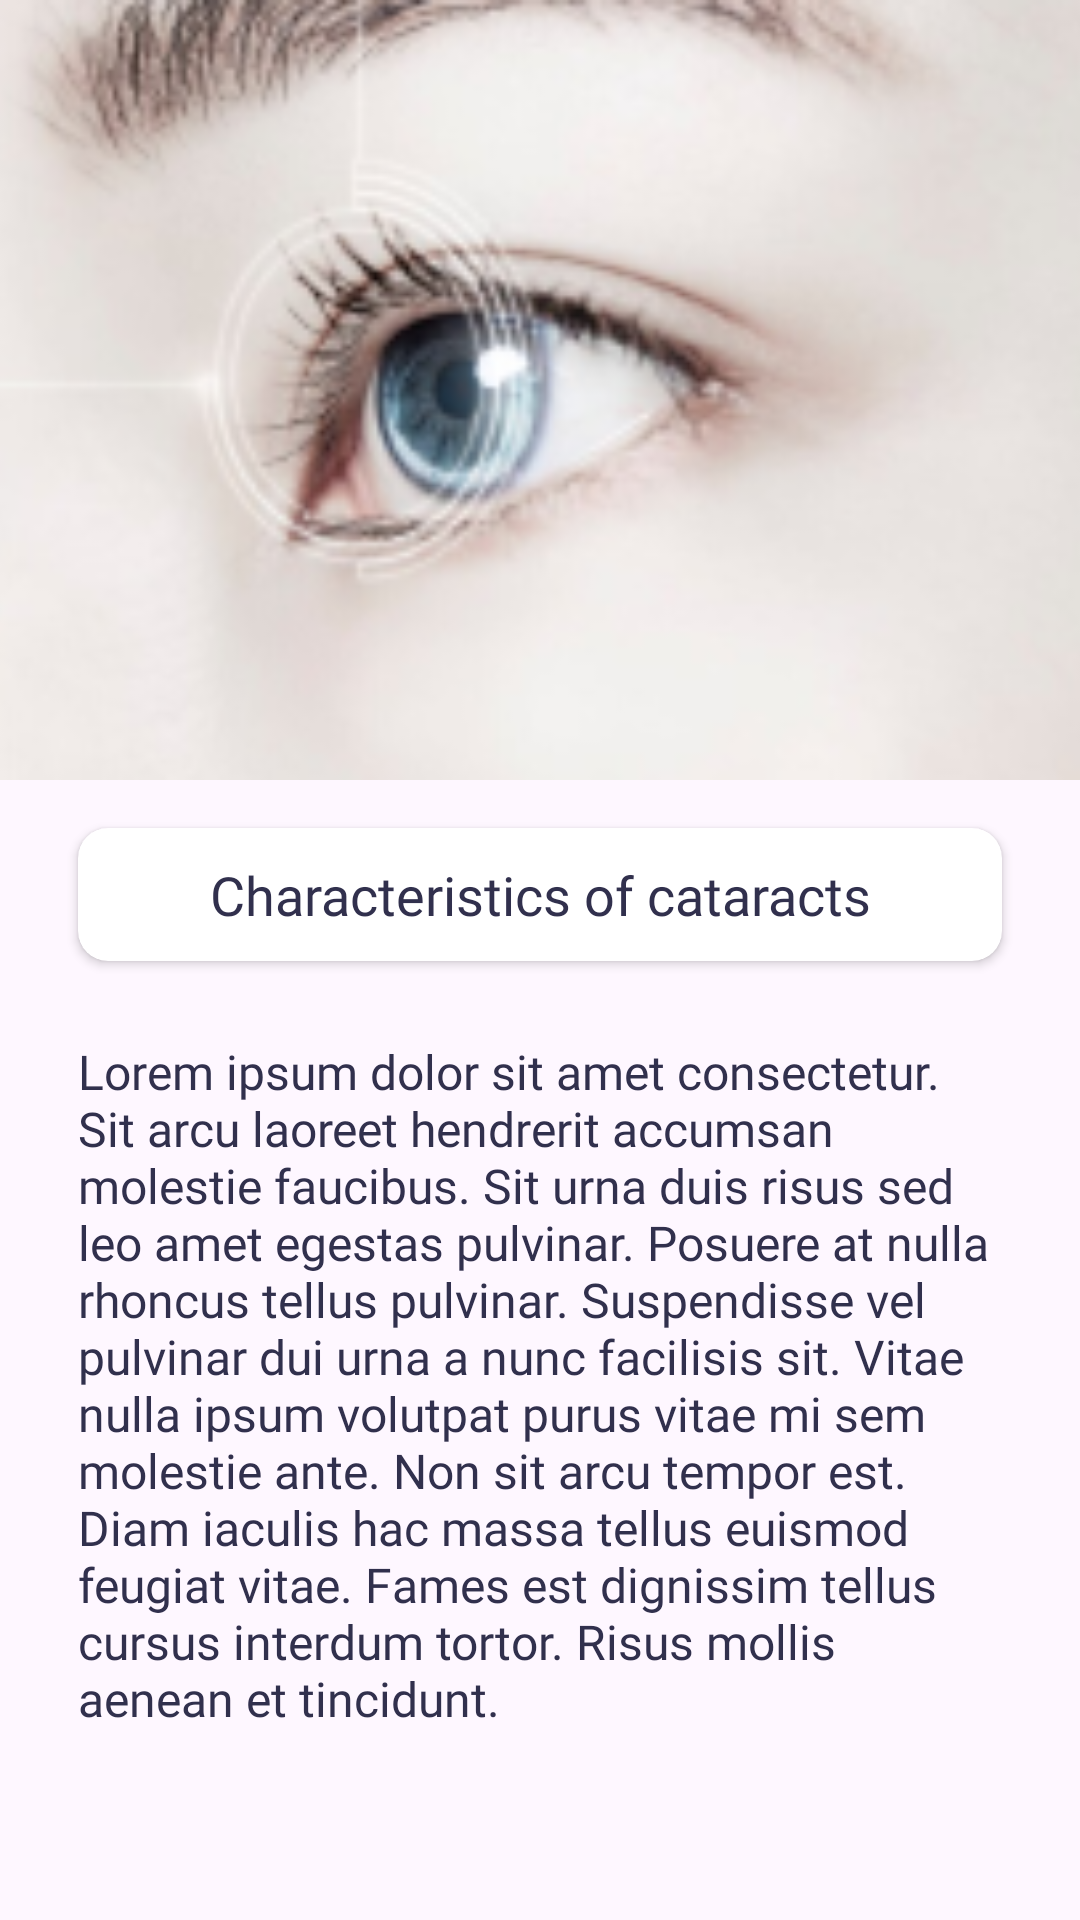

Reconstruct the res/layout file that produces this screen, plus the resources it refers to.
<!-- AndroidManifest.xml: application theme Theme.CVision -->
<!-- res/layout/activity_detail_article.xml -->
<?xml version="1.0" encoding="utf-8"?>
<ScrollView xmlns:android="http://schemas.android.com/apk/res/android"
    xmlns:app="http://schemas.android.com/apk/res-auto"
    xmlns:tools="http://schemas.android.com/tools"
    android:layout_width="match_parent"
    android:layout_height="match_parent"
    android:orientation="vertical"
    tools:context=".ui.article.DetailArticleActivity">

    <androidx.constraintlayout.widget.ConstraintLayout
        android:layout_width="match_parent"
        android:layout_height="wrap_content">

        <FrameLayout
            android:id="@+id/header_layout"
            android:layout_width="match_parent"
            android:layout_height="wrap_content"
            app:layout_constraintTop_toTopOf="parent">

            <com.google.android.material.imageview.ShapeableImageView
                android:id="@+id/image_article"
                android:layout_width="match_parent"
                android:layout_height="260dp"
                android:maxHeight="300dp"
                android:scaleType="centerCrop"
                android:src="@drawable/image_info_temporary" />

            <ImageButton
                android:id="@+id/btn_back"
                style="@style/Widget.Material3.Button.IconButton.Filled.Tonal"
                android:layout_width="wrap_content"
                android:layout_height="wrap_content"
                android:layout_margin="12dp"
                android:backgroundTint="@android:color/transparent"
                android:gravity="start"
                android:contentDescription="@string/back_to_previous_page"
                android:src="@drawable/ic_back"
                app:tint="@color/white" />
        </FrameLayout>

        <com.google.android.material.card.MaterialCardView
            android:id="@+id/card_title"
            android:layout_width="match_parent"
            android:layout_height="wrap_content"
            android:layout_marginStart="26dp"
            android:layout_marginTop="16dp"
            android:layout_marginEnd="26dp"
            app:cardBackgroundColor="@color/white"
            app:cardCornerRadius="10dp"
            app:cardElevation="2dp"
            app:contentPaddingBottom="10dp"
            app:contentPaddingLeft="8dp"
            app:contentPaddingRight="8dp"
            app:contentPaddingTop="10dp"
            app:layout_constraintEnd_toEndOf="parent"
            app:layout_constraintStart_toStartOf="parent"
            app:layout_constraintTop_toBottomOf="@id/header_layout"
            app:strokeColor="@android:color/transparent">

            <LinearLayout
                android:layout_width="match_parent"
                android:layout_height="wrap_content"
                android:orientation="vertical">

                <com.google.android.material.textview.MaterialTextView
                    android:id="@+id/tv_title"
                    android:layout_width="match_parent"
                    android:layout_height="wrap_content"
                    android:fontFamily="@font/poppins_semibold"
                    android:gravity="center"
                    android:text="Characteristics of cataracts"
                    android:textColor="@color/tuna"
                    android:textSize="18sp" />
            </LinearLayout>
        </com.google.android.material.card.MaterialCardView>

        <com.google.android.material.textview.MaterialTextView
            android:id="@+id/tv_content"
            android:layout_width="match_parent"
            android:layout_height="wrap_content"
            android:layout_marginStart="26dp"
            android:layout_marginTop="26dp"
            android:layout_marginEnd="26dp"
            android:fontFamily="@font/poppins_regular"
            android:text="Lorem ipsum dolor sit amet consectetur. Sit arcu laoreet hendrerit accumsan molestie faucibus. Sit urna duis risus sed leo amet egestas pulvinar. Posuere at nulla rhoncus tellus pulvinar. Suspendisse vel pulvinar dui urna a nunc facilisis sit. Vitae nulla ipsum volutpat purus vitae mi sem molestie ante. Non sit arcu tempor est. Diam iaculis hac massa tellus euismod feugiat vitae. Fames est dignissim tellus cursus interdum tortor. Risus mollis aenean et tincidunt."
            android:textAlignment="textStart"
            android:textColor="@color/tuna"
            android:textSize="16sp"
            app:layout_constraintEnd_toEndOf="parent"
            app:layout_constraintStart_toStartOf="parent"
            app:layout_constraintTop_toBottomOf="@id/card_title" />


    </androidx.constraintlayout.widget.ConstraintLayout>

</ScrollView>
<!-- resources referenced by this layout -->
<resources>
  <color name="tuna">#31304D</color>
  <color name="white">#FFFFFFFF</color>
  <!-- drawable image_info_temporary: png bitmap (drawable, 40028 bytes) -->
  <string name="back_to_previous_page">back to previous page</string>
  <style name="Theme.CVision" parent="Base.Theme.CVision" />
  <style name="Base.Theme.CVision" parent="Theme.Material3.DayNight.NoActionBar">
          
          
          <item name="bottomNavigationStyle">@style/Widget.App.BottomNavigationView</item>
          <item name="bottomSheetDialogTheme">@style/ThemeOverlay.App.BottomSheetDialog</item>
          <item name="android:statusBarColor">@color/pastel_blue</item>
          <item name="materialAlertDialogTheme">@style/ThemeOverlay.App.MaterialAlertDialog</item>
      </style>
  <style name="Widget.App.BottomNavigationView" parent="Widget.MaterialComponents.BottomNavigationView.Colored">
          <item name="materialThemeOverlay">@style/ThemeOverlay.App.BottomNavigationView</item>
      </style>
  <style name="ThemeOverlay.App.BottomSheetDialog" parent="ThemeOverlay.Material3.BottomSheetDialog">
          <item name="android:navigationBarColor" tools:ignore="NewApi">@android:color/transparent</item>
      </style>
  <color name="pastel_blue">#9DB0FF</color>
  <style name="ThemeOverlay.App.MaterialAlertDialog" parent="ThemeOverlay.Material3.MaterialAlertDialog">
          <item name="buttonBarPositiveButtonStyle">@style/Widget.App.Button.Positive</item>
          <item name="buttonBarNegativeButtonStyle">@style/Widget.App.Button.Negative</item>
      </style>
  <style name="ThemeOverlay.App.BottomNavigationView" parent="">
          <item name="colorPrimary">#0D1282</item>
          <item name="colorOnPrimary">#0D1282</item>
      </style>
  <style name="Widget.App.Button.Positive" parent="@style/Widget.Material3.Button.TextButton.Dialog">
          <item name="android:textColor">@color/tuna</item>
          <item name="android:fontFamily">@font/poppins_medium</item>
      </style>
  <style name="Widget.App.Button.Negative" parent="@style/Widget.Material3.Button.TextButton.Dialog">
          <item name="android:textColor">@color/red</item>
          <item name="android:fontFamily">@font/poppins_medium</item>
      </style>
  <color name="red">#ff0000</color>
</resources>
